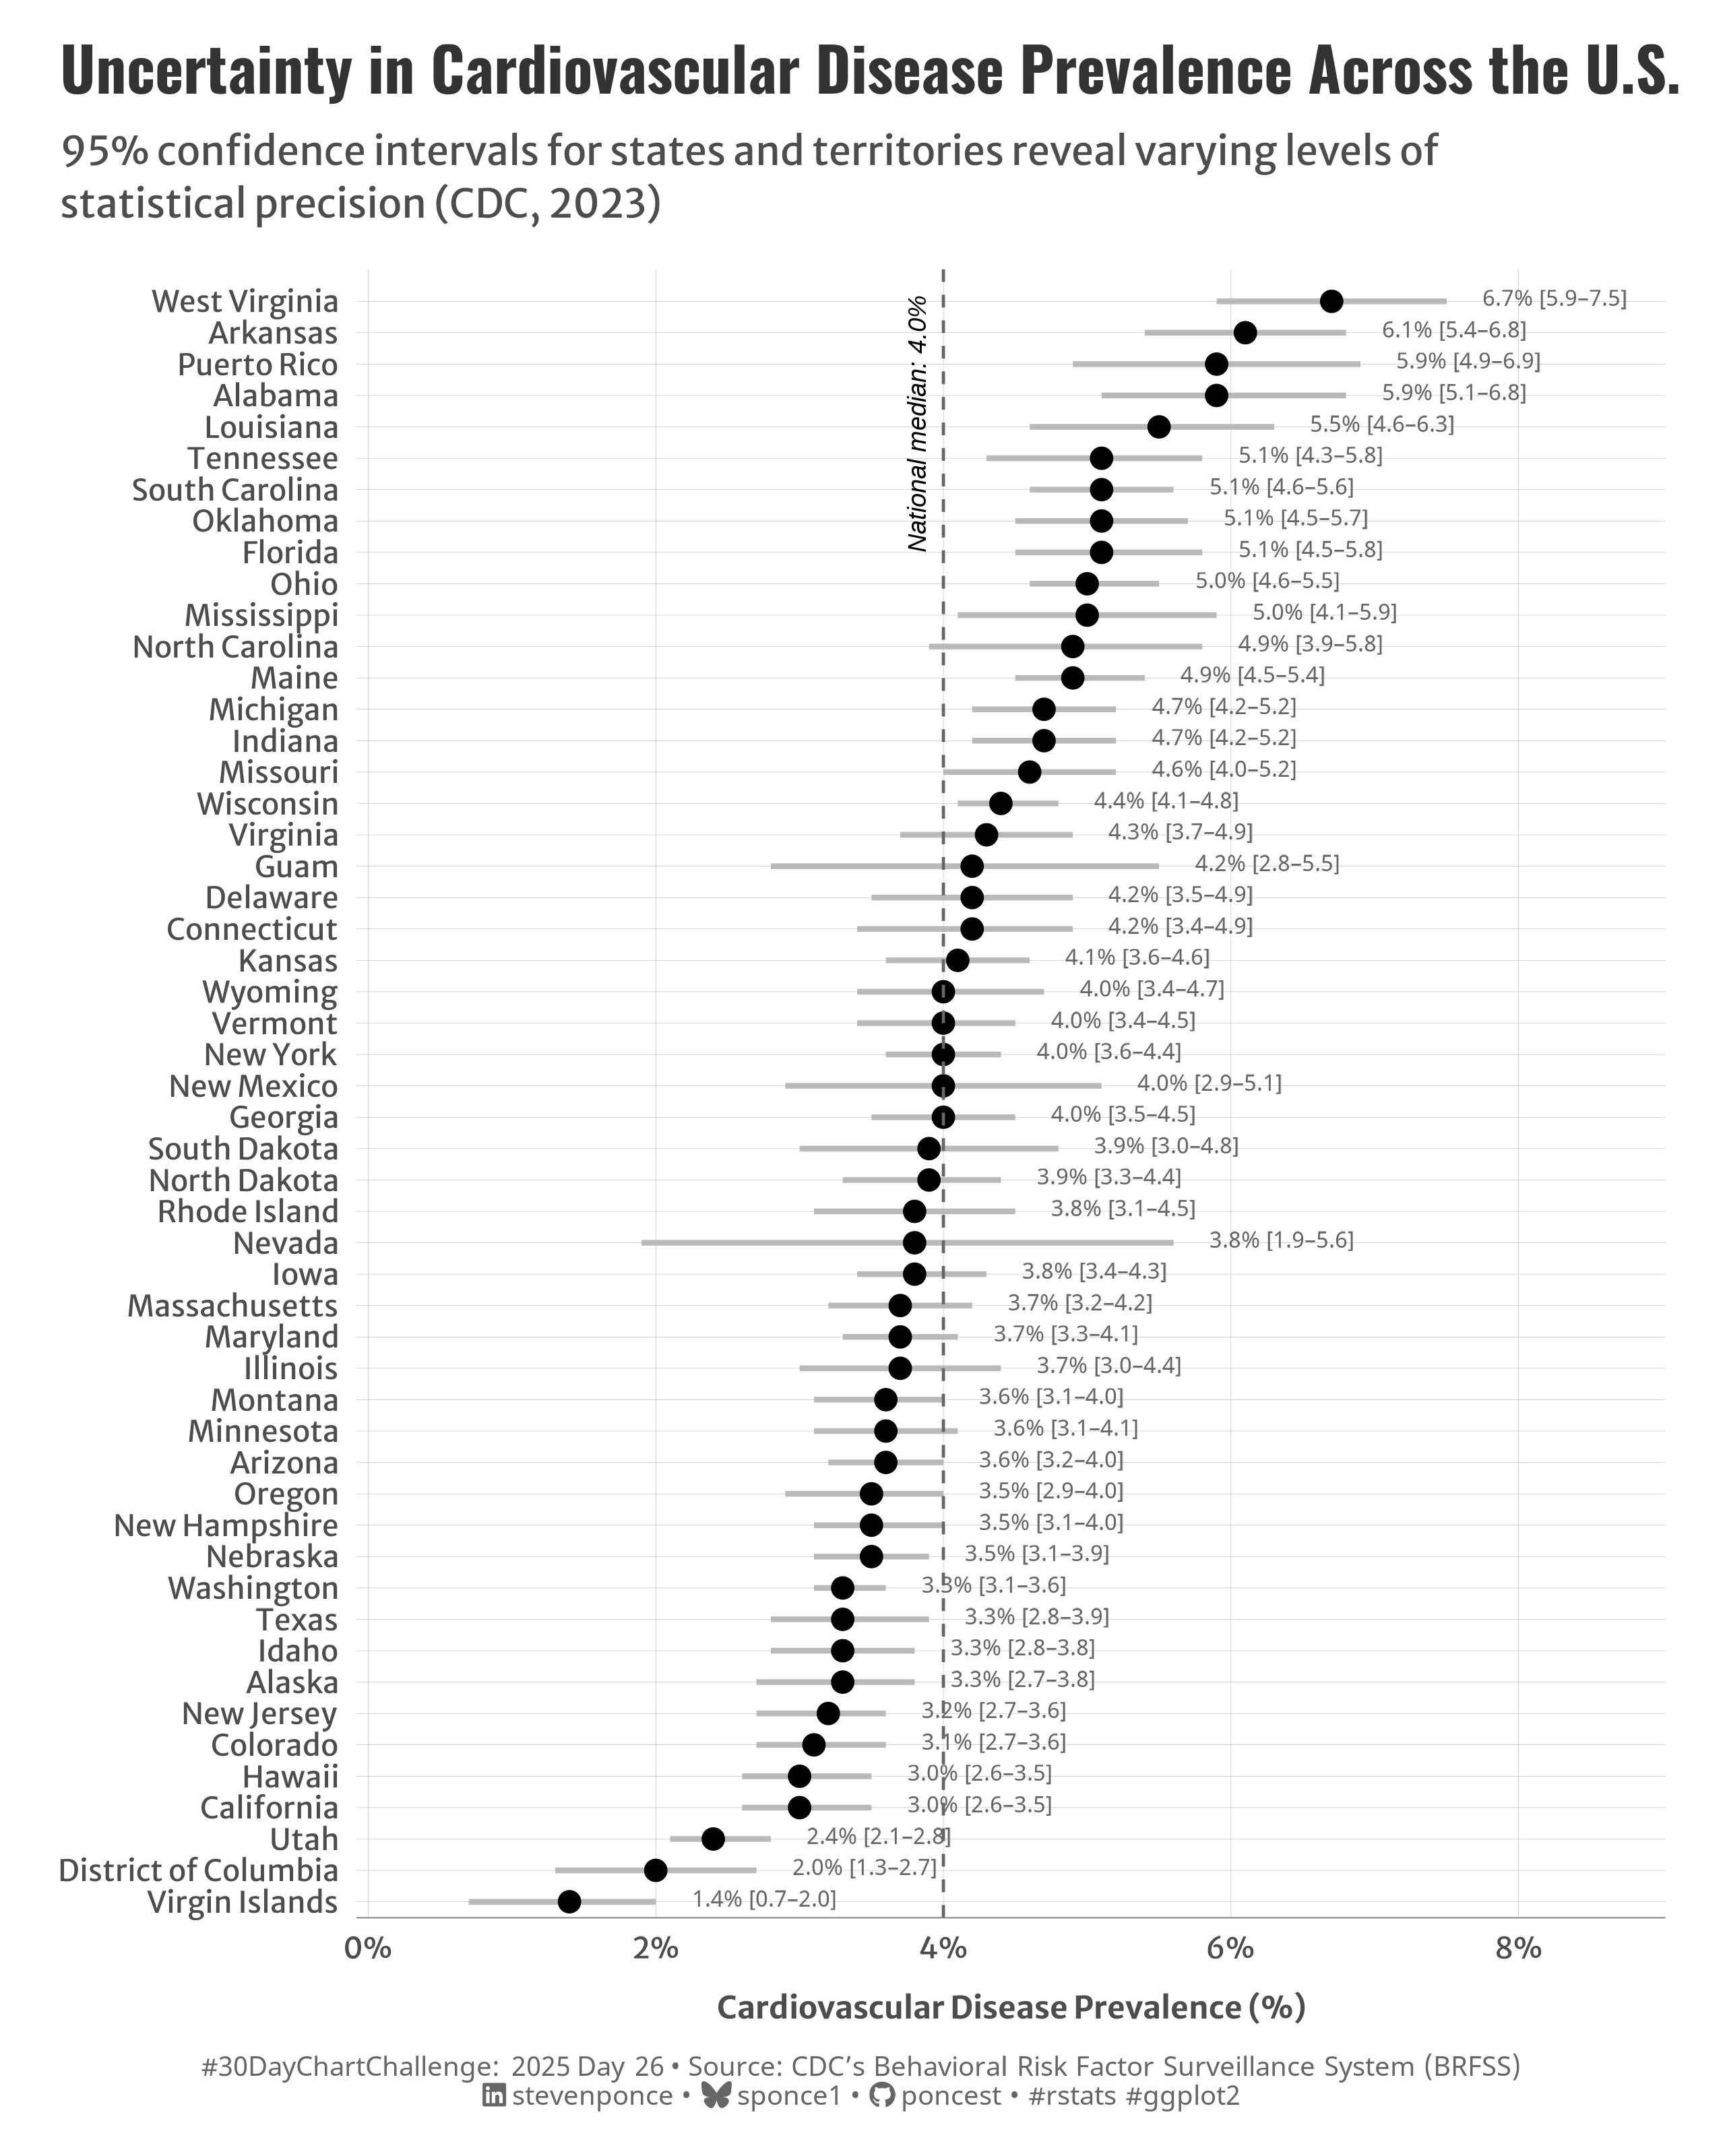

The script that drew this image:

## Challenge: #30DayChartChallenge 2025 day 26
## Topic:     Uncertainties | monochrome
## Author:    Steven Ponce
## Date:      2024-04-26

## Data:      CDC’s Behavioral Risk Factor Surveillance System (BRFSS)
##            BRFSS: Prevalence of Cardiovascular Disease
##            https://data.cdc.gov/Behavioral-Risk-Factors/BRFSS-Graph-of-Current-Prevalence-of-Cardiovascula/gfhd-2f5y
##            https://www.cdc.gov/brfss/data_tools.htm

## 1. LOAD PACKAGES & SETUP ----  
if (!require("pacman")) install.packages("pacman")
  pacman::p_load(
  tidyverse,      # Easily Install and Load the 'Tidyverse'
  ggtext,         # Improved Text Rendering Support for 'ggplot2'
  showtext,       # Using Fonts More Easily in R Graphs
  janitor,        # Simple Tools for Examining and Cleaning Dirty Data
  skimr,          # Compact and Flexible Summaries of Data
  scales,         # Scale Functions for Visualization
  lubridate,      # Make Dealing with Dates a Little Easier
  ggrepel         # Automatically Position Non-Overlapping Text Labels with 'ggplot2'
)
  
### |- figure size ---- 
camcorder::gg_record( 
  dir    = here::here("temp_plots"), 
  device = "png",
  width  = 8,
  height = 10,
  units  = "in",
  dpi    = 320)

# Source utility functions
source(here::here("R/utils/fonts.R"))
source(here::here("R/utils/social_icons.R"))
source(here::here("R/themes/base_theme.R"))


## 2. READ IN THE DATA ----
  
cdc_prevalence_cardiovascular_disease <- read_csv("2025/data/Behavioral_Risk_Factor_Surveillance_System__BRFSS__Prevalence_Data__2011_to_present__20250409.csv") |> 
  clean_names()

## 3. EXAMINING THE DATA ----
glimpse(cdc_prevalence_cardiovascular_disease)
skim(cdc_prevalence_cardiovascular_disease)


## 4. TIDYDATA ----

# Prepare state-level data
state_cvd <- cdc_prevalence_cardiovascular_disease |>
  filter(year == 2023) |>
  filter(break_out == "Overall" | is.na(break_out)) |>
  filter(
    str_detect(locationdesc, "^[A-Z]") & 
      !str_detect(locationdesc, "median|Median|average|Average")
  ) |>
  select(
    location = locationdesc,
    prevalence = data_value,
    lower_bound = confidence_limit_low,
    upper_bound = confidence_limit_high,
    sample_size,
    year
  ) |>
  mutate(
    ci_width = upper_bound - lower_bound,
    location = str_replace(location, " State$", ""),
    location = fct_reorder(location, prevalence)
  ) |>
  filter(!is.na(prevalence))

# Get national median estimate (US-level)
us_median <- cdc_prevalence_cardiovascular_disease |>
  filter(year == 2023, break_out == "Overall", locationabbr == "US") |> 
  pull(data_value)


# 5. VISUALIZATION ---- 

### |-  plot aesthetics ----
colors <- get_theme_colors(
  palette = c(
    "black", "gray40", "gray50", "gray70", "gray95", "white", "gray40"
    )
  )

### |-  titles and caption ----
# text
title_text    <- str_wrap("Uncertainty in Cardiovascular Disease Prevalence Across the U.S.",
                          width = 70) 

subtitle_text <- str_wrap("95% confidence intervals for states and territories reveal varying levels of statistical precision (CDC, 2023)",
                          width = 80)

caption_text <- create_dcc_caption(
  dcc_year = 2025,
  dcc_day = 26,
  source_text =  "CDC’s Behavioral Risk Factor Surveillance System (BRFSS)" 
)

### |-  fonts ----
setup_fonts()
fonts <- get_font_families()

### |-  plot theme ----

# Start with base theme
base_theme <- create_base_theme(colors)

# Add weekly-specific theme elements
weekly_theme <- extend_weekly_theme(
  base_theme,
  theme(
    
    # Text styling 
    plot.title = element_text(face = "bold", family = fonts$title, size = rel(1.14), margin = margin(b = 10)),
    plot.subtitle = element_text(family = fonts$subtitle, color = colors$text, size = rel(0.78), margin = margin(b = 20)),
    
    # Axis elements
    axis.text = element_text(color = colors$text, size = rel(0.7)),
    axis.title.y = element_blank(),
    axis.title.x = element_text(color = colors$text, size = rel(0.8), 
                                hjust = 0.5, margin = margin(t = 10)),
    
    axis.line.x = element_line(color = "gray50", linewidth = .2),
    
    # Grid elements
    panel.grid.minor.x = element_blank(),
    panel.grid.minor.y = element_blank(),
    panel.grid.major.y = element_line(color = "gray65", linewidth = 0.05),
    panel.grid.major.x = element_line(color = "gray65", linewidth = 0.05),
    
    # Plot margins 
    plot.background = element_rect(fill = colors$palette[6], color = colors$palette[6]),
    panel.background = element_rect(fill = colors$palette[6], color = colors$palette[6]),
    plot.margin = margin(t = 10, r = 20, b = 10, l = 20),
  )
)

# Set theme
theme_set(weekly_theme)

# Plot
ggplot(state_cvd, aes(x = prevalence, y = location)) +
  # Geoms
  geom_segment(
    aes(x = lower_bound, xend = upper_bound, yend = location),
    color = colors$palette[4], linewidth = 0.9, alpha = 0.9
  ) +
  geom_point(
    size = 3, color = colors$palette[1], 
    fill = colors$palette[1],
  ) +
  geom_text(
    aes(x = upper_bound, label = sprintf("%.1f%% [%.1f–%.1f]", prevalence, lower_bound, upper_bound)),
    nudge_x = 0.25, hjust = 0, vjust = 0.3, size = 2.7, color = colors$palette[2]
  ) +
  geom_vline(
    xintercept = us_median, color = colors$palette[2], 
    linetype = "dashed", linewidth = 0.5
  ) + 
  # Annotate
  annotate(
    "text", x = us_median, y = 44, 
    label = sprintf("National median: %.1f%%", us_median),
    hjust = 0, vjust = -1, size = 3, color = colors$palette[1], 
    fontface = "italic", angle = 90
  ) +
  # Scales
  scale_x_continuous(
    limits = c(0, max(state_cvd$upper_bound) + 0.7),
    labels = label_percent(scale = 1, suffix = "%"),
    breaks = seq(0, 8, by = 2),
    expand = expansion(mult = c(0.01, 0.1))
  ) +
  scale_y_discrete(
    expand = expansion(mult = c(0.01, 0.02))
  ) +
  # Labs
  labs(
    title = title_text,
    subtitle = subtitle_text,
    caption = caption_text,
    x = "Cardiovascular Disease Prevalence (%)",
    y = NULL
  ) +
  # Theme
  theme(
    plot.title = element_text(
      size = rel(1.45),
      family = fonts$title,
      face = "bold",
      color = colors$title,
      margin = margin(t = 5, b = 5)
    ),
    plot.subtitle = element_text(
      size = rel(0.95),
      family = fonts$subtitle,
      color = colors$subtitle,
      lineheight = 1.1,
      margin = margin(t = 5, b = 14)
    ),
    plot.caption = element_markdown(
      size = rel(0.65),
      family = fonts$caption,
      color = colors$caption,
      lineheight = 0.65,
      hjust = 0.5,
      halign = 0.5,
      margin = margin(t = 10, b = 5)
    ),
  ) 
  
 
# 6. SESSION INFO ----  
sessioninfo::session_info(include_base = TRUE) 

# ─ Session info ─────────────────────────────────────────
# setting  value
# version  R version 4.4.1 (2024-06-14 ucrt)
# os       Windows 11 x64 (build 22631)
# system   x86_64, mingw32
# ui       RStudio
# language (EN)
# collate  English_United States.utf8
# ctype    English_United States.utf8
# tz       America/New_York
# date     2025-04-10
# rstudio  2024.12.1+563 Kousa Dogwood (desktop)
# pandoc   NA
# 
# ─ Packages ─────────────────────────────────────────────
# ! package     * version  date (UTC) lib source
# V base        * 4.4.1    2024-04-24 [2] local (on disk 4.4.0)
# P base64enc     0.1-3    2015-07-28 [?] RSPM (R 4.4.0)
# bit           4.6.0    2025-03-06 [1] CRAN (R 4.4.3)
# bit64         4.6.0-1  2025-01-16 [1] CRAN (R 4.4.3)
# P camcorder     0.1.0    2022-10-03 [?] RSPM (R 4.4.0)
# P cli           3.6.4    2025-02-13 [?] RSPM (R 4.4.0)
# colorspace    2.1-1    2024-07-26 [1] CRAN (R 4.4.3)
# P commonmark    1.9.1    2024-01-30 [?] RSPM (R 4.4.0)
# P compiler      4.4.0    2024-04-24 [?] local
# crayon        1.5.3    2024-06-20 [1] CRAN (R 4.4.3)
# curl          6.2.2    2025-03-24 [1] CRAN (R 4.4.3)
# P datasets    * 4.4.0    2024-04-24 [?] local
# digest        0.6.37   2024-08-19 [1] CRAN (R 4.4.3)
# P dplyr       * 1.1.4    2023-11-17 [?] RSPM (R 4.4.0)
# farver        2.1.2    2024-05-13 [1] CRAN (R 4.4.3)
# P fastmap       1.2.0    2024-05-15 [?] RSPM (R 4.4.0)
# P forcats     * 1.0.0    2023-01-29 [?] RSPM (R 4.4.0)
# P generics      0.1.3    2022-07-05 [?] RSPM (R 4.4.0)
# P ggplot2     * 3.5.1    2024-04-23 [?] CRAN (R 4.4.0)
# P ggrepel     * 0.9.5    2024-01-10 [?] CRAN (R 4.4.0)
# P ggtext      * 0.1.2    2022-09-16 [?] RSPM (R 4.4.0)
# P gifski        1.12.0-2 2023-08-12 [?] RSPM (R 4.4.0)
# glue          1.8.0    2024-09-30 [1] CRAN (R 4.4.3)
# P graphics    * 4.4.0    2024-04-24 [?] local
# P grDevices   * 4.4.0    2024-04-24 [?] local
# P grid          4.4.0    2024-04-24 [?] local
# P gridtext      0.1.5    2022-09-16 [?] RSPM (R 4.4.0)
# gtable        0.3.6    2024-10-25 [1] CRAN (R 4.4.3)
# P here        * 1.0.1    2020-12-13 [?] RSPM (R 4.4.0)
# P hms           1.1.3    2023-03-21 [?] RSPM (R 4.4.0)
# P htmltools     0.5.8.1  2024-04-04 [?] RSPM (R 4.4.0)
# P janitor     * 2.2.0    2023-02-02 [?] RSPM (R 4.4.0)
# jsonlite      1.9.1    2025-03-03 [1] CRAN (R 4.4.3)
# P knitr         1.46     2024-04-06 [?] RSPM (R 4.4.0)
# P lifecycle     1.0.4    2023-11-07 [?] CRAN (R 4.4.0)
# P lubridate   * 1.9.3    2023-09-27 [?] RSPM (R 4.4.0)
# P magick        2.8.3    2024-02-18 [?] RSPM (R 4.4.0)
# P magrittr      2.0.3    2022-03-30 [?] CRAN (R 4.4.0)
# P markdown      1.12     2023-12-06 [?] RSPM (R 4.4.0)
# P methods     * 4.4.0    2024-04-24 [?] local
# munsell       0.5.1    2024-04-01 [1] CRAN (R 4.3.3)
# P pacman      * 0.5.1    2019-03-11 [?] RSPM (R 4.4.0)
# P parallel      4.4.0    2024-04-24 [?] local
# pillar        1.10.1   2025-01-07 [1] CRAN (R 4.4.3)
# P pkgconfig     2.0.3    2019-09-22 [?] CRAN (R 4.4.0)
# P purrr       * 1.0.2    2023-08-10 [?] CRAN (R 4.4.0)
# R6            2.6.1    2025-02-15 [1] CRAN (R 4.4.3)
# P ragg          1.3.1    2024-05-06 [?] CRAN (R 4.4.0)
# Rcpp          1.0.12   2024-01-09 [1] CRAN (R 4.3.3)
# P readr       * 2.1.5    2024-01-10 [?] RSPM (R 4.4.0)
# renv          1.0.5    2024-02-29 [1] CRAN (R 4.3.3)
# P repr          1.1.7    2024-03-22 [?] CRAN (R 4.4.0)
# rlang         1.1.5    2025-01-17 [1] CRAN (R 4.4.3)
# P rprojroot     2.0.4    2023-11-05 [?] RSPM (R 4.4.0)
# rstudioapi    0.17.1   2024-10-22 [1] CRAN (R 4.4.3)
# P rsvg          2.6.0    2023-10-08 [?] RSPM (R 4.4.0)
# P scales      * 1.3.0    2023-11-28 [?] CRAN (R 4.4.0)
# P sessioninfo   1.2.2    2021-12-06 [?] RSPM (R 4.4.0)
# P showtext    * 0.9-7    2024-03-02 [?] RSPM (R 4.4.0)
# P showtextdb  * 3.0      2020-06-04 [?] RSPM (R 4.4.0)
# P skimr       * 2.1.5    2022-12-23 [?] CRAN (R 4.4.0)
# P snakecase     0.11.1   2023-08-27 [?] RSPM (R 4.4.0)
# P stats       * 4.4.0    2024-04-24 [?] local
# stringi       1.8.7    2025-03-27 [1] CRAN (R 4.4.3)
# P stringr     * 1.5.1    2023-11-14 [?] CRAN (R 4.4.0)
# P svglite       2.1.3    2023-12-08 [?] RSPM (R 4.4.0)
# P sysfonts    * 0.8.9    2024-03-02 [?] RSPM (R 4.4.0)
# P systemfonts   1.0.6    2024-03-07 [?] CRAN (R 4.4.0)
# P textshaping   0.3.7    2023-10-09 [?] RSPM (R 4.4.0)
# P tibble      * 3.2.1    2023-03-20 [?] CRAN (R 4.4.0)
# P tidyr       * 1.3.1    2024-01-24 [?] RSPM (R 4.4.0)
# tidyselect    1.2.1    2024-03-11 [1] CRAN (R 4.3.3)
# P tidyverse   * 2.0.0    2023-02-22 [?] RSPM (R 4.4.0)
# P timechange    0.3.0    2024-01-18 [?] RSPM (R 4.4.0)
# P tools         4.4.0    2024-04-24 [?] local
# tzdb          0.5.0    2025-03-15 [1] CRAN (R 4.4.3)
# P utf8          1.2.4    2023-10-22 [?] CRAN (R 4.4.0)
# P utils       * 4.4.0    2024-04-24 [?] local
# P vctrs         0.6.5    2023-12-01 [?] CRAN (R 4.4.0)
# P vroom         1.6.5    2023-12-05 [?] RSPM (R 4.4.0)
# P withr         3.0.2    2024-10-28 [?] RSPM (R 4.4.0)
# P xfun          0.43     2024-03-25 [?] RSPM (R 4.4.0)
# xml2          1.3.8    2025-03-14 [1] CRAN (R 4.4.3)
# 
# V ── Loaded and on-disk version mismatch.
# P ── Loaded and on-disk path mismatch.
# 
# ────────────────────────────────────────────────────────
# > 
